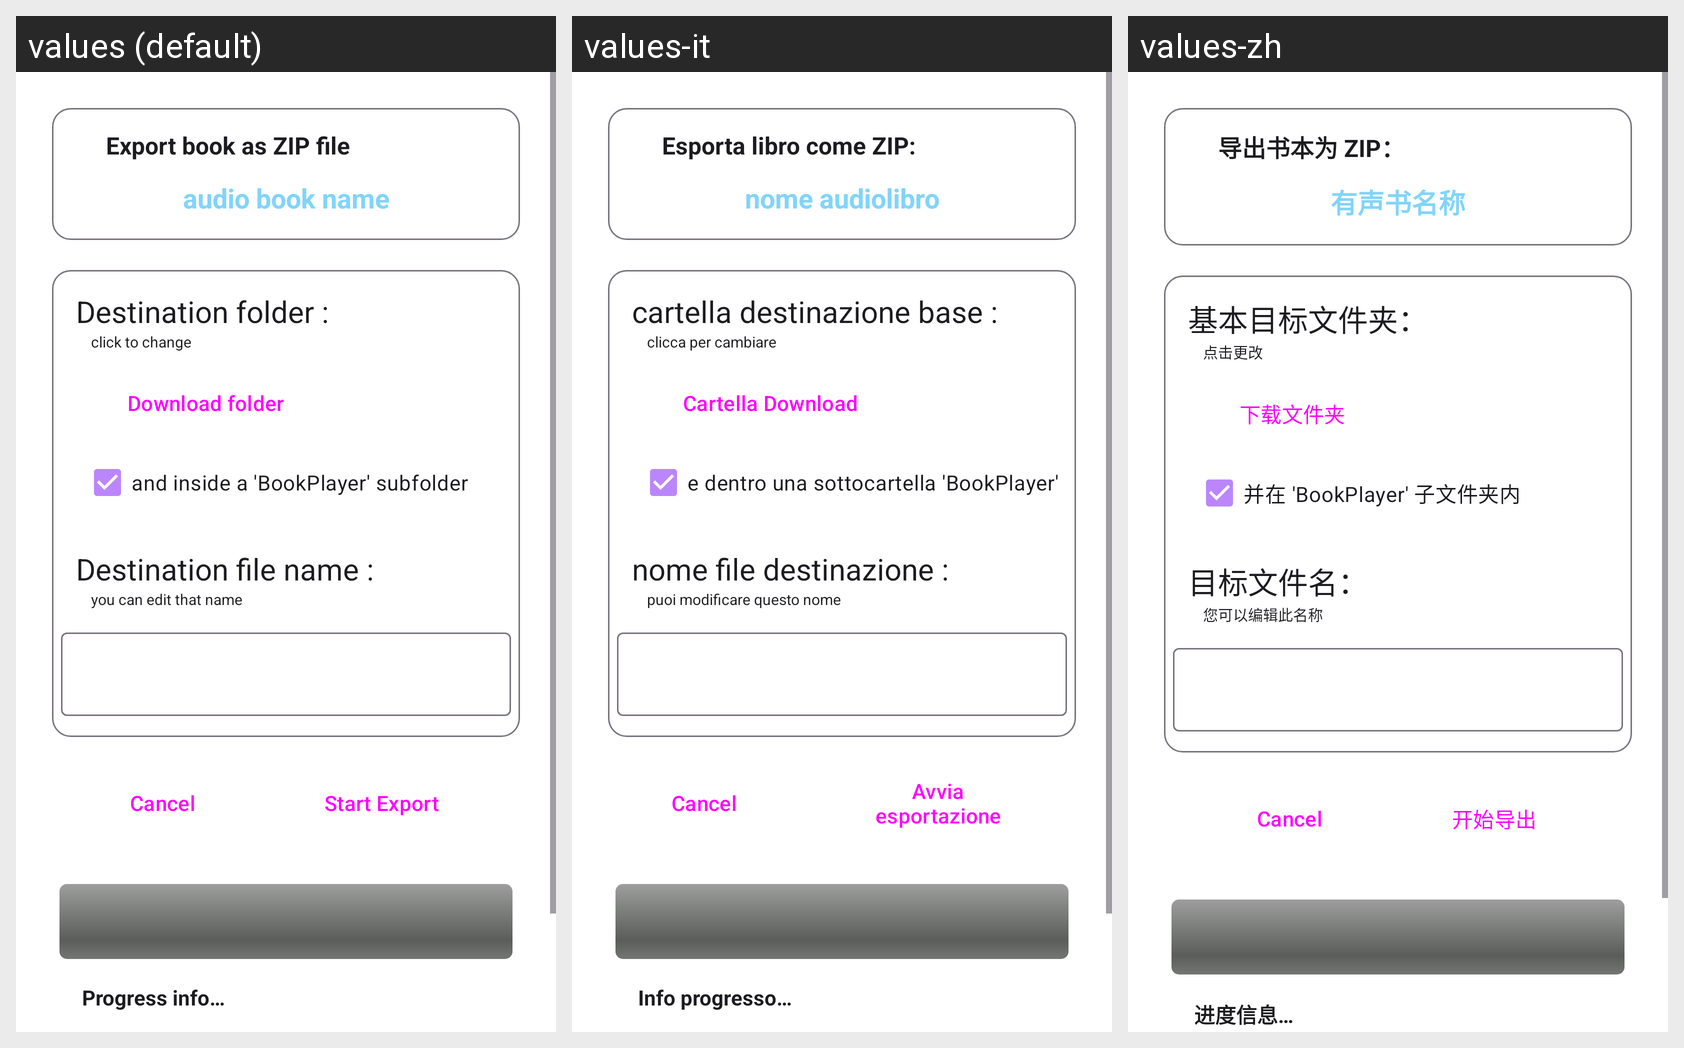

Here is an Android app screen in its default locale and in the app's own translations. Write out the translated-string differences for the strings that appear on this screen.
Android screen res/layout/activity_export.xml rendered under 3 locales, left to right: values (default), values-it, values-zh. Device: Nexus 5 (rendered at 1080×1920; each locale shown at half size, 540×960, under a caption strip naming it); theme Theme.BookPlayer.
Other locales in the repository, not shown: values-ar, values-de, values-es, values-hi, values-pt, values-ru.
Strings drawn on this screen, with the default value and each locale's value (text and hints the layout hard-codes, and strings that could not be matched under every locale, appear in the picture but are not listed):

export_title_label
  values: Export book as ZIP file
  values-it: Esporta libro come ZIP:
  values-zh: 导出书本为 ZIP：

audio_book_name
  values: audio book name
  values-it: nome audiolibro
  values-zh: 有声书名称

export_base_destination_folder_label
  values: Destination folder :
  values-it: cartella destinazione base :
  values-zh: 基本目标文件夹：

export_click_to_change_label
  values: click to change
  values-it: clicca per cambiare
  values-zh: 点击更改

export_download_folder_button
  values: Download folder
  values-it: Cartella Download
  values-zh: 下载文件夹

export_inside_subfolder_label
  values: and inside a 'BookPlayer' subfolder
  values-it: e dentro una sottocartella 'BookPlayer'
  values-zh: 并在 'BookPlayer' 子文件夹内

export_destination_filename_label
  values: Destination file name :
  values-it: nome file destinazione :
  values-zh: 目标文件名：

export_edit_name_hint
  values: you can edit that name
  values-it: puoi modificare questo nome
  values-zh: 您可以编辑此名称

export_start_button
  values: Start Export
  values-it: Avvia esportazione
  values-zh: 开始导出

export_progress_info_placeholder
  values: Progress info…
  values-it: Info progresso…
  values-zh: 进度信息…
